pico-8 play session: mixed d-pad (fixed 12-tick cycle)

[t = 6 s] mixed d-pad (1.2s cycle ×~5): → ← ↑ ↓ + 🅾/❎ taps, ~6s
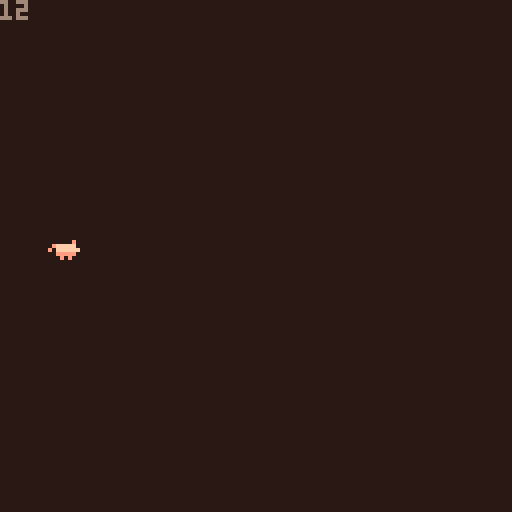

pico-8 cartridge
version 33
__lua__
function _init()
	create_player()
end

function _update()
	move()
end

function _draw()
	draw_pig()
	pal({[0]=128,129,130,131,132,133,134,135,136,137,138,140,141,142,143},1)
end


-->8
// player

function create_player()

p={
sprite = 1, 
x = 0,
y = 59,
timing = 0.25
}

end

function draw_pig()
    cls()

    spr(p.sprite,p.x,p.y)

    print(p.x)
end


-->8
// move
function move()

 --animate
   p.sprite += p.timing
   if p.sprite > 2 
  	then p.sprite = 1 
  	end

  --move
 	 if (btn(➡️)) p.x+=1  
   if (btn(⬅️)) p.x-=1 
   if (btn(⬆️)) p.y-=1
   if (btn(⬇️)) p.y+=1
   if p.x > 127 then p.x =0
				end
 end
    
   
    
      
__gfx__
000000000000000000000000000000e0000000000000000000000000000000000000000000000000001110000000000000000000000000000000000000000000
0000000000000000000000000efffff0000000000000000000000000000000000000000000000000001010000000000000000000000000000000000000000000
007007000000000000000000e0ffffff000000000000000000000000000000001111000000000000001000110000000000000000001000000000000000000000
00077000000000e0000000e000eeeee0000200000005000000000000000000001001000000000000001111110007700000000000705070000000000010000000
000770000efffff00efffff00e00000e0083800000e3e00000808000000000001101000000000000000000000007700000000000006000000000000050000000
00700700e0ffffffe0ffffff000000000088f00000eef00000888000000000000001000000000000111111110000000000000001567651000000001565100000
0000000000eeeee000eeeee000000000008ff00000eff00000080000000011111111000000000000100000000000000000000000006000000000000050000000
00000000000e0e0000e000e000000000000000000000000000000000000000000000000000000000101000000000000000000000005000000000000010000000
00000000000000000000000007000000000000000000000000000000001111111001111000000000101000000000000000000000701070000000000000000000
00000000000000000000000000000000000000000000000000000000001000001000001000000000111000000000000000000000000000000000000000000000
00000000000000000000000000000000000000000000000000000000001000001000011000000000000000000000000000000000000000000000000000000000
00000000000000000000000000000000000000000000000000000000000001101000000000000000000000000000000000000000000000000000000000000000
00000000000000000000000000000000000700000000000000000000000001001000000000000000000000000000000000000000000000000000000000000000
00000000000000000000000000000000000000000000000000000000000001111000000000000000000000000000000000000000000000000000000000000000
00000000000000000000000000000000000000000000000000000000000000000000000000000000000000660000000000000000000000000000000000000000
00000000000000000000000000000000000000000000000000000000000000000000000000000000066666600000000000000000000000000000000000000000
00000000000000000000000000000000000000000000000000000000000000000000000076677770660000000000000000000000000000070000000000000000
00000000000000000000000000000000000000000000000000000000000000000000007777666666677000000000000000007777700070000077700000000000
00000000000000000000000000000000000000000000000000000000000000000000077777777777dddd00000000000000000000000000000000070000000000
00000000000000000000000000070000000000000000000000000000006000000000077777777777777d00000000000000000000000000000000007000000000
00000000000000000000000000000000000000000000000000000000066666666000777777777777777dd0000000000000000000000000000000007000000000
000000000000000000000000000000000000000000000000000000000600066060007777777777777777d0666066666000000000000000000111075550000000
00000000000000000000000000000000000000700000000000000000000000006666666777777777777dd0006660000000000000000000000101000050000000
00000000000000000000000000000000000000000000000000000000000000000007667666777777777777000000000000000000000000000001000000000000
00000000000000000000000000000000000000000000000000000000000000000007777777777777777667000000066600000000000000000001005550000000
00000000000000000000000000000000000000000000000000000000000066000007777777777777776667066000060000000070777007111111110005500000
00000000000000000000000000000000000000000000000000000000000666666600777777777777777766666666660000000000000000000000010000050000
0000000000000000000000000000000000000000000000000000000000000000066677777777777777ddd0000000000000000000000000000000110000050000
000000000000000000000000000000000000000000000000000000000000000000000777777777dd7ddd00000000000000000000000000000011100555000000
00000000000000000000000000000000000000000000000000000000000000000000007777777dd7ddd000060000000000000000000000000000000000000000
00000000000000000000000000000000000000000000000000000000000000000000000777777d77d00000000000000000000000000000000000000000000000
0000000000000000000000000000000000000000000000000000000000000000000000000777dd70000000000000000000000000000000000000000000000000
0000000000000000000000000000000000000000000000000000000000000000000000000000000b000000000000000000000000000000000000000000000000
000000000000000000000000000000000000000000000000000000000000000000000000000bbbbbbbb000000000000000000000000000000000000000000000
00000000000000000000000000000000000000000000000000000000000000000000000000bbbbb11bbbb0000000000000000000000000000000000000000000
00000000000000000000000000000000000000000000000000000000000000000000000000bbbb1111bbbb000000000000000000000000000000000000000000
000000000000000000000000000000000000000000000000000000000000000000000000bbbbb11bb11bbbbbb000000000000000000000000000000000000000
000000000000000000000000006660000000000000000077700000000000000000000000bbbbbbbbbb1bbbbbbb00000000000000000000000000000000000000
000000000000000000000000000006666666000000007777770700000000000000000bbbbbbbbbbbbb1bbbbbbb00000000000000000000000000000000000000
000000000000000000000000000000000000000007077767666777660000000000000bbbbbbbbbbbbb1bbb1bbbbb000000000000000000000000000000000000
0000000000000000000000000000000000000000777766666777776600000000000bbb1b1bbbbbbbb11bbb11bbbbb00000000000000000000000000000000000
000000000000000077770000000000000000000777777777777777660000000000bbbbb11bbbbbbbb1bbbbb11bbbbb0000000000000000000000000000000000
000000000000000777777770000000000006600667777776777666600000000000bb8bb1bbb8bbb111bbbbbb1bbbbb0000000000000000000000000000000000
00000000000000777777777700000000000000006667777666660000000000000bbbbbb11bbbbbbbbbbbbbbb1bbbbbb000000000000000000000000000000000
00000000000077777777777700777000000000000066666666000000000000000bbbbbbb1bbbbbbbbb8bbbbbb1b8bb1000000000000000000000000000000000
00000000777777777777777777777700000000000000000000000000000000000bbbbbbb111bbbbbbbb11bbbb1bbb11000000000000000000000000000000000
00000077777777777776777777777700000000000000000000000000000000000011bbbbbb11bbbbbbbb1bbb11bbb10000000000000000000000000000000000
000077777777777777777777777777700000000000000000000000000000000000b11bb8bbbbbbbbbbbb11111bbb110000000000000000000000000000000000
0067777777767777777777667777ddd000000000000000000000000000000000000011bbbbb11bbbbbb11bbbbbb1100000000000000000000000000000000000
06777777777777677777777777777ddd000000000000000000000000000000000000011bbb112bbbbb211bbbbb11000000000000000000000000000000000000
0dddd7777777776766777666777ddddd000000000000000000000000000000000000001bb110222bb82111111110000000000000000000000000000000000000
0dddd77777777766667777777ddddddd000000000066000000000000000000001000001111b02222222012011000000100000000000000000000000000000000
0dddddddd7777777777777ddddd00ddd000000000006666666666666000000001100000044000422224044000000001100000000000000000000000000000000
00dddddddddddddd777ddddddd000000000000000000000000000000000000007710000004444442244440000000017110000000000000000000000000000000
000000000dddddddddddd000d0000000000000000000000000000000000000001710000000000444444400000000111111100000000000000000000000000000
00000000000000dddddd000000000000000000000000000000000000000000001811100000000444444000000000011118100000000000000444444440000000
1111111100000000dd0000000000000000000000000000000000000000000000111110000000445544440000001d118118100000000000000444444440000000
11111111000000000000000000000000000000000000000000000000000000001181100000044454444000001111111118810000000000000444444440000000
11111111000000000000000000000000000000000000000000000000000000001111111004444554444000001111111118810000000000000445544440000000
11111111000000000000000000000000000000000000000000000000000000001111111114444544444400011111811888111110000000000545564440000000
11111111000000000000000000000000000000000000000000000000000000001113333144444544444400111111111111111110000000000545564440000000
11111111000000000000000000000000000000000000000000000000000000001133337334445544444433111111111333111111100000000545664440000000
11111111000000000000000000000000000000000000000000000000000000003333333333333333333333333333333333333333333333333564444440000000
11111111000000000000000000000000000000000000000000000000000000003333333333333333333333333333333333333333333333333555444440000000
00000000000000000007000000000000000000000000000000000000000000000000000000000000000000000000000000000000000000000000000000000000
00000000000000000000000000070000000000000000000000000000000000000000000000000000000000000000000000000000000000000000000000000000
00000000000000000007000000000000000000000000000000000000000000000000000000000000000000000000000000000000000000000000000000000000
00000000000000000000000000000000000000000000000000000000000000000000000000000000000000000770000000000000000000000000000000000000
00000000000000000070000000000000000007000000000000000000000000000000000000000000000000007777770000000000000000000000000000000000
00000000000000000000000000000000000000000000000000000000000000000000000000000070000000007777776600000000000000000000000000000000
00000000000000000700000700000000000000000000000000000000000000000000000000007667700007777777776700000000000000000000000000000000
00000000000000000000000000000000000000000000000000000000000700000000007707077767777077766777776777000000000000000000000060000000
00000000000000007000000000000001000000000000000000000000000000000000777777777766777776667777776777000000000000000000000000000000
00000000000000000000000000000001000000000000000000000000000000000000777777777777777776777777777777700000900000000000000000000000
000000000000000000000000000000110000000000000000000700000000000000000777d77777777777767767777d7777000800000080000000000000000000
000000000000000000000000000000111000007000000000000000000000000000000077dd77ddd77777766667777ddd00000000a00000000000000000000000
0000000000000000000000000000017710000000000000000000000000000000000000000d7dddd7777777777777dddd008000999990000a0000000000000000
0000000000000000000000000000017711000000000000000000000000000000770000000d7dddd7777777777777ddd000009999999990000000000000000000
00000000000000000700000000001177710000000000000000000000000000007770000000dd00dd77777777777ddd00a0099a99999999008000000000000000
0000000000000000000000000001777777100000000000000000000000000000777770000000000dddd77777d77d0000000a99a9999999000000000000000000
0000000000000000000000000001777777110000000000000000000000000000777777700000000000dd777dddd0000000aa9999999999909000000000000000
000000000000000000000000001177777771100000000000000000000000000077766770000000000dddddddddd0000090aaa98a999999900000000000000000
00000000000000000011000001177777777711000000000000000000070000007ddd777770000000000ddddd0000000000888a99999999000000000000000000
0000000000070000007500001177777766677710000000000000000000000000ddddd000000000000000000000000000a00aaaa99a9999009000000000000000
0000000000000000007510001176667666666661000000007000000000000000ddddd000000000000000000000000000000889aa999990000000000000000000
000007000000000000751177667766666666666667100000000000000000000000000000000000000000000000000000000088aaa99900000000000000000000
00000000000000000175117766666666666655555711000000000000000000000000000000000000000000000000000000000000a00000800000000000000000
000000000000000077777776666666665555dddd77711000000000000000000000000000000000000000000000000000000a00000000a0000000000000000000
0000000000010000077d7766666666655dddddddd777100000000000000000000000000000000000000000000000000000000000000000000000000000000000
0000000001777177777dd77666555555dddddddddd77111111111011110000000000000000000000000000000000000000000000000000000000000000000000
0007700017757177777dd77055ddddddddddddddddd7711777dd111dd11110000000000000000000000000000000000000000000000000000000000000000000
1077777177d177777ddddddddddddddddddddddddddd777776dd5dddddd771000000000000000000000000000000000000000000000000000000000000000000
1771757775dd1d777ddddddddd0dddddddddddddddddd77dddddd55ddd7777110000000000000000000000000000000000000000000000000000000000000000
15ddd55155dddddd77ddddddddddddddddddddddddddddddd5ddd5555d7777710000000000000000000000000000000000000000000000000000000000000000
222222211ddddddddddddddddddddd02222222dd111dddddddd151155dd117770000000000000000000000000000000000000000000000000000000000000000
222222121d1111111111770000000000022222ddd1111dddddd11111111111170000000000000000000000000000000000000000000000000000000000000000
__gff__
0000000000000000000000000000000000000001010000000000000000000000000000010100000000000000000000000000000000000000000000000000000000000000000000000000000000000000000000000000000000000000000000000000000000000000000000000000000000000000000000000000000000000000
0000000000000000000000000000000000000000000000000000000000000000000000000000000000000000000000000000000000000000000000000000000000000000000000000000000000000000000000000000000000000000000000000000000000000000000000000000000000000000000000000000000000000000
__map__
88b94d4d4d4d45464d4d4d4d4d4d4d4d00000000000000000000000000000000000000000000000000000000000000000000000000000000000000000000000000000000000000000000000000000000000000000000000000000000000000000000000000000000000000000000000000000000000000000000000000000000
88898a8b4d4d55564d4d4d4d4d4d4d4d0000000a000f00000000000000000000000000000000000000000000000000000000000000000000000000000000000000000000000000000000000000000000000000000000000000000000000000000000000000000000000000000000000000000000000000000000000000000000
98999a9b9c9d4d4d43545051525307080d00001a000000000000000000000000000000000000000000000000000000000000000000000000000000000000000000000000000000000000000000000000000000000000000000000000000000000000000000000000000000000000000000000000000000000000000000000000
4d4daaabacad4d4d4d54606162634d4d2728292a2b0000000000000000000000000000000000000000000000000000000000000000000000000000000000000000000000000000000000000000000000000000000000000000000000000000000000000000000000000000000000000000000000000000000000000000000000
48494a4b4d4d4d4d4d65664d4d0a4d4d3738393a2b000f000000000000000000000000000000000000000000000000000000000000000000000000000000000000000000000000000000000000000000000000000000000000000000000000000000000000000000000000000000000000000000000000000000000000000000
58595a5b4d4d4d4d064d4d4d4d4d0d4d00a2a3a4a50708000000000000000000000000000000000000000000000000000000000000000000000000000000000000000000000000000000000000000000000000000000000000000000000000000000000000000000000000000000000000000000000000000000000000000000
68696a6b6c044d4d4d05044d5d054db0b1b2b3b4b5b6b7000000000000000000000000000000000000000000000000000000000000000000000000000000000000000000000000000000000000000000000000000000000000000000000000000000000000000000000000000000000000000000000000000000000000000000
78797a7b7c7d7e047d7d7d7e787d7d7070707070707070707000000000000000000000000000000000000000000000000000000000000000000000000000000000000000000000000000000000000000000000000000000000000000000000000000000000000000000000000000000000000000000000000000000000000000
4d4d4d4d4d4d4d4d4d4d4d4d4d4d217070707070707070707000000000000000000000000000000000000000000000000000000000000000000000000000000000000000000000000000000000000000000000000000000000000000000000000000000000000000000000000000000000000000000000000000000000000000
0000000000000000000000000000000000000000001600000000000000000000000000000000000000000000000000000000000000000000000000000000000000000000000000000000000000000000000000000000000000000000000000000000000000000000000000000000000000000000000000000000000000000000
